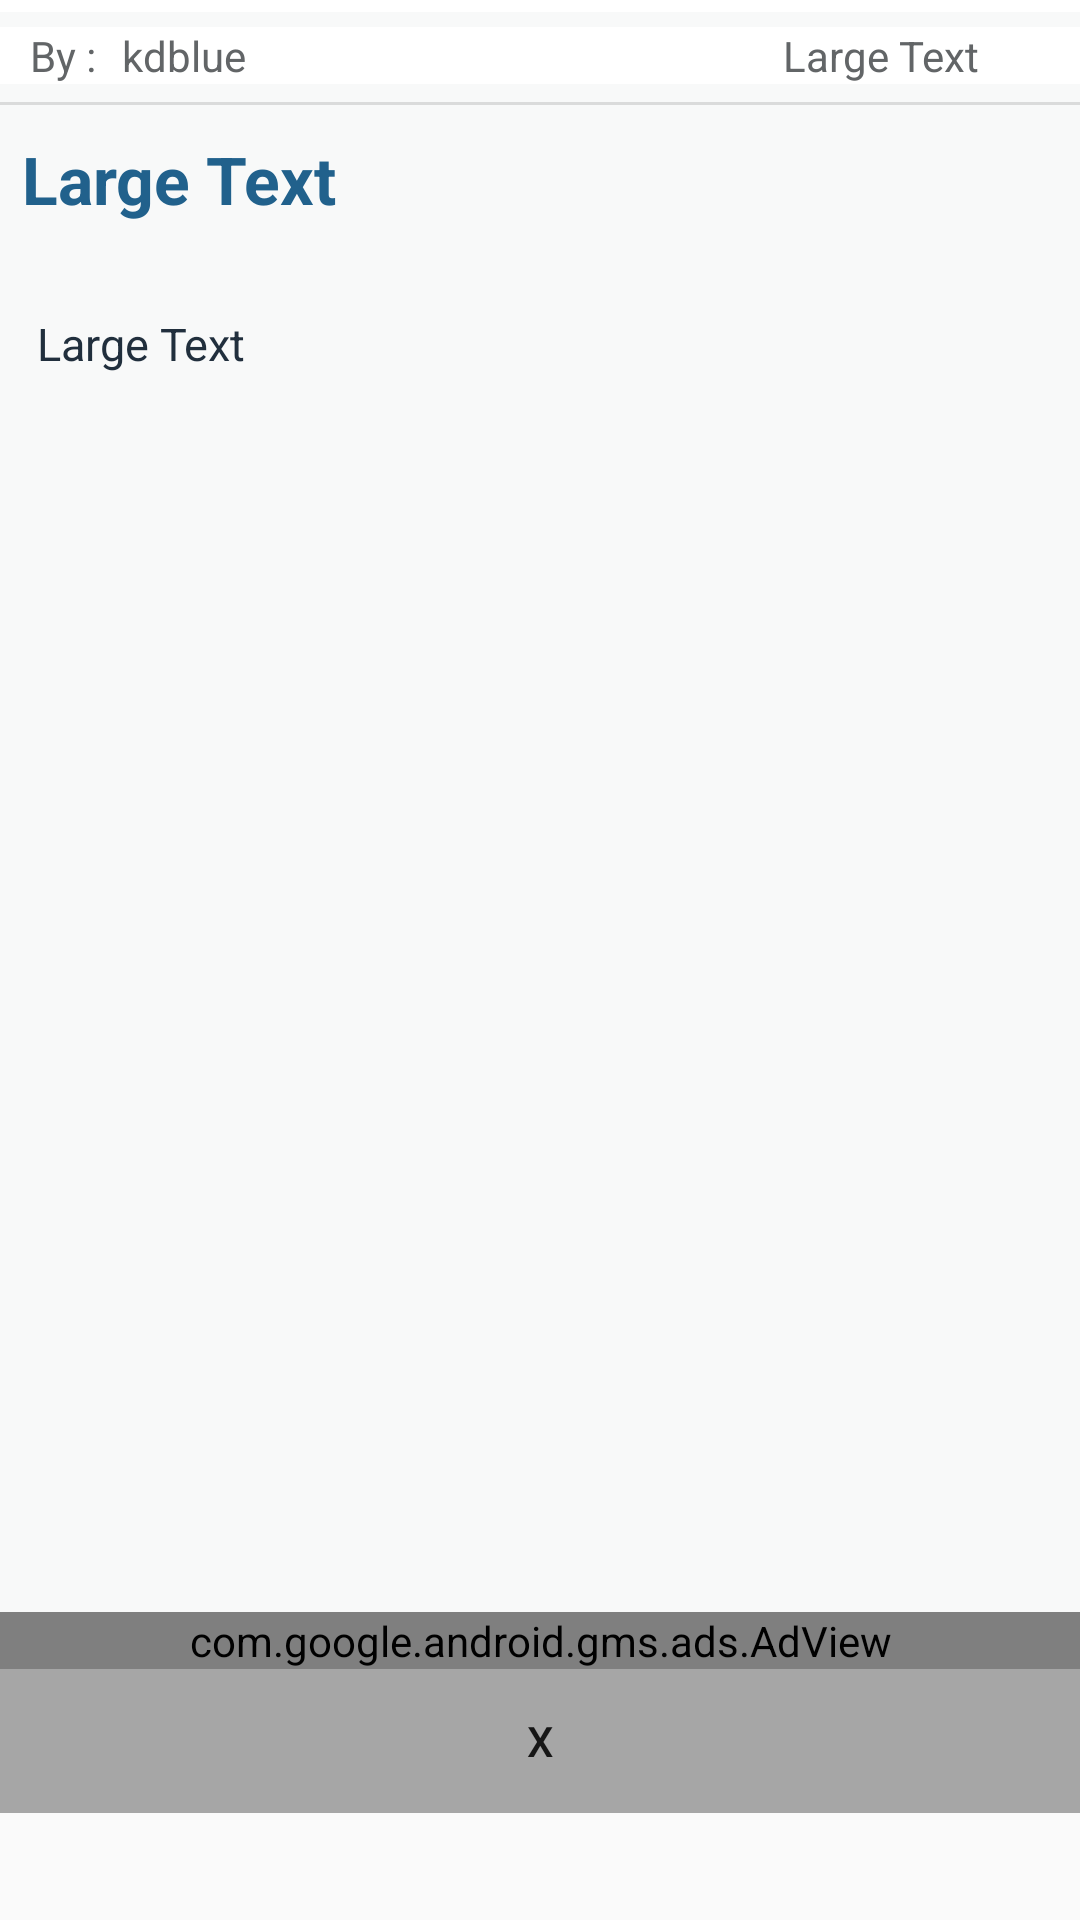

Here is an Android app screen rendered from its layout file. Give the layout XML and the strings, colors and styles it references.
<!-- AndroidManifest.xml: application theme AppTheme -->
<!-- res/layout/more_details.xml -->
<?xml version="1.0" encoding="utf-8"?>
<LinearLayout xmlns:android="http://schemas.android.com/apk/res/android"
    xmlns:ads="http://schemas.android.com/apk/res-auto"
    android:layout_width="match_parent"
    android:layout_height="match_parent"
    android:weightSum="1"
    android:orientation="vertical">
    <LinearLayout
        android:layout_width="match_parent"
        android:layout_weight="0.84"
        android:background="#f8f9f9"
        android:layout_height="0dp"
        android:orientation="vertical">
        <View
            android:layout_width="match_parent"
            android:layout_height="4dp"
            android:layout_marginLeft="-3dp"
            android:layout_marginRight="-3dp"
            android:background="@color/white"
             />

        <LinearLayout
            android:layout_width="match_parent"
            android:layout_height="wrap_content"
            android:layout_marginTop="5dp"
            android:orientation="horizontal"
            android:weightSum="1"
            android:background="@color/white"
            >

            <TextView
                android:id="@+id/textView3"
                android:layout_width="0dp"
                android:layout_height="wrap_content"
                android:layout_marginLeft="10dp"
                android:layout_weight="0.1"
                android:text="By : "
                android:textAppearance="?android:attr/textAppearanceSmall"
                android:textColor="#626567" />

            <TextView
                android:id="@+id/more_givenby"
                android:layout_width="wrap_content"
                android:layout_height="wrap_content"
                android:layout_weight="0.58"
                android:text="kdblue"
                android:textAppearance="?android:attr/textAppearanceSmall"
                android:textColor="#626567" />

            <TextView
                android:id="@+id/more_id"
                android:layout_width="0dp"
                android:layout_height="wrap_content"
                android:layout_weight="0.32"
                android:text="Large Text"
                android:textAppearance="?android:attr/textAppearanceSmall"
                android:textColor="#626567" />
        </LinearLayout>

        <ScrollView xmlns:android="http://schemas.android.com/apk/res/android"
            xmlns:ads="http://schemas.android.com/apk/res-auto"
            xmlns:app="http://schemas.android.com/apk/res-auto"
            android:layout_width="match_parent"
            android:layout_height="wrap_content"
            android:layout_above="@+id/adView">

        <android.support.v7.widget.CardView
            android:id="@+id/cardview"
            android:layout_width="match_parent"
            android:layout_height="wrap_content"
            android:layout_marginLeft="-3dp"
            android:layout_marginRight="-3dp"
            android:hardwareAccelerated="false"
            app:cardBackgroundColor="#f8f9f9"
            app:cardCornerRadius="0dp"
            app:contentPaddingBottom="0dp">

            <LinearLayout
                android:layout_width="match_parent"
                android:layout_height="wrap_content"
                android:orientation="vertical">

                <LinearLayout
                    android:layout_width="match_parent"
                    android:layout_height="match_parent"
                    android:orientation="vertical">



                    <View
                        android:layout_width="match_parent"
                        android:layout_height="1dp"
                        android:layout_marginLeft="-3dp"
                        android:layout_marginRight="-3dp"
                        android:layout_marginTop="6dp"
                        android:background="?android:attr/listDivider" />
                </LinearLayout>

                <LinearLayout
                    android:layout_width="match_parent"
                    android:layout_height="wrap_content"
                    android:orientation="vertical">

                    <TextView
                        android:id="@+id/more_article"
                        android:layout_width="wrap_content"
                        android:layout_height="wrap_content"
                        android:layout_marginLeft="10dp"
                        android:layout_marginTop="10dp"
                        android:text="Large Text"
                        android:textAppearance="?android:attr/textAppearanceLarge"
                        android:textColor="#21618c"
                        android:textStyle="bold" />

                    <ImageView
                        android:layout_marginTop="20dp"
                        android:id="@+id/image_view"
                        android:layout_width="match_parent"
                        android:layout_height="wrap_content"
                        />

                    <TextView
                        android:id="@+id/more_content"
                        android:layout_width="wrap_content"
                        android:layout_height="wrap_content"
                        android:layout_marginBottom="10dp"
                        android:layout_marginLeft="15dp"
                        android:layout_marginRight="15dp"
                        android:layout_marginTop="10dp"
                        android:layout_weight="1"
                        android:lineSpacingMultiplier="1.2"
                        android:text="Large Text"
                        android:textAppearance="?android:attr/textAppearanceLarge"
                        android:textColor="#212f3d"
                        android:textSize="15dp" />

                    <LinearLayout
                        android:layout_width="match_parent"
                        android:layout_height="wrap_content"
                        android:layout_marginLeft="-3dp"
                        android:layout_marginRight="-3dp"></LinearLayout>

                </LinearLayout>

            </LinearLayout>

        </android.support.v7.widget.CardView>


    </ScrollView>
    </LinearLayout>
    <LinearLayout
        android:layout_width="match_parent"
        android:layout_weight="0.16"
        android:layout_height="0dp"
        android:orientation="vertical">
    <com.google.android.gms.ads.AdView
        android:id="@+id/adView"
        android:layout_width="match_parent"
        android:layout_height="wrap_content"
        android:layout_above="@+id/close_dialog"
        ads:adSize="BANNER"
        ads:adUnitId="@string/banner_home_footer">

    </com.google.android.gms.ads.AdView>
    <Button
        android:id="@+id/close_dialog"
        style="@style/Widget.AppCompat.Button.Borderless"
        android:layout_width="match_parent"
        android:layout_height="wrap_content"
        android:layout_alignParentBottom="true"
        android:text="X"
        android:background="@color/readmore_color"
        android:theme="@style/MyButton" />
    </LinearLayout>
</LinearLayout>
<!-- resources referenced by this layout -->
<resources>
  <color name="readmore_color"> #A6A6A6</color>
  <color name="white">#FFFFFF</color>
  <string name="banner_home_footer">ca-app-pub-7260114042026275/5793006140</string>
  <style name="MyButton" parent="Theme.AppCompat.Light">
          <item name="colorControlHighlight">@color/button_color</item>
      </style>
  <style name="AppTheme" parent="Theme.AppCompat.Light.DarkActionBar">
          
          <item name="colorPrimary">@color/colorPrimary</item>
          <item name="colorPrimaryDark">@color/colorPrimaryDark</item>
          <item name="colorAccent">@color/colorAccent</item>
      </style>
  <color name="button_color">#D3D3D3</color>
  <color name="colorPrimary">#3F51B5</color>
  <color name="colorPrimaryDark">#303F9F</color>
  <color name="colorAccent">#FF4081</color>
</resources>
